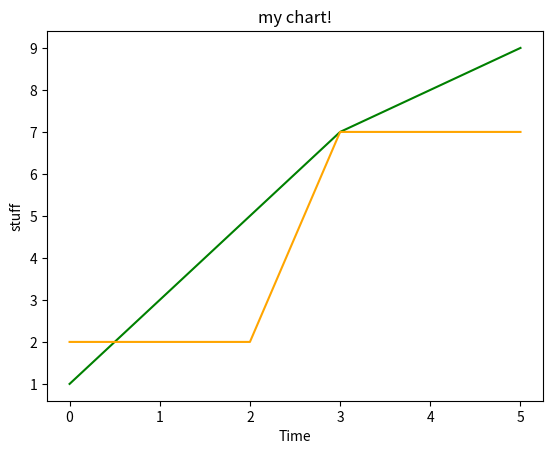

This figure's Python source:
# def getEnergy(m, cp, t1, t2):
#     return m*cp*(t2-t1)
#
# def gett2(dH, m, cp, t1):
#     return (dH / (m * cp)) + t1
#
#
# m = 15  # kg
# cp = 4.184  # kJ/ (kg * c)
# t1 = 20 # C
# t2 = 30 # C
# dH = 627.6 # kJ
#
# print("--Config--")
# print("  m = " + str(m))
# print("  t1 = " + str(t1))
# print("  t2 =  " + str(t2))
# print("  dH =  " + str(dH))
# print("dH(m, cP, dT) = " + str(getEnergy(m, cp, t1, t2)))
# print("t2(dH, m, cP, t1) = " + str(gett2(dH, m, cp, t1)))

###
#PIP INSTALL MATPLOT
###

# libraries
# import matplotlib.pyplot as plt
# import numpy as np
# import pandas as pd
#
# # Data
# df = pd.DataFrame({'x': range(1, 11), 'y1': np.random.randn(10), 'y2': np.random.randn(10) + range(1, 11),
#                    'y3': np.random.randn(10) + range(11, 21)})
#
# # multiple line plot
# plt.plot('x', 'y1', data=df, marker='o', markerfacecolor='blue', markersize=12, color='skyblue', linewidth=4)
# plt.plot('x', 'y2', data=df, marker='', color='olive', linewidth=2)
# plt.plot('x', 'y3', data=df, marker='', color='olive', linewidth=2, linestyle='dashed', label="toto")
# plt.legend()

import matplotlib.pyplot as plt

x = [0, 1, 2, 3, 4, 5]
y1 = [1, 3, 5, 7, 8, 9]
y2 = [2, 2, 2, 7, 7, 7]

plt.plot(x, y1, color="green")
plt.plot(x, y2, color="orange")
plt.xlabel("Time")
plt.ylabel("stuff")
plt.title("my chart!")
plt.show()
